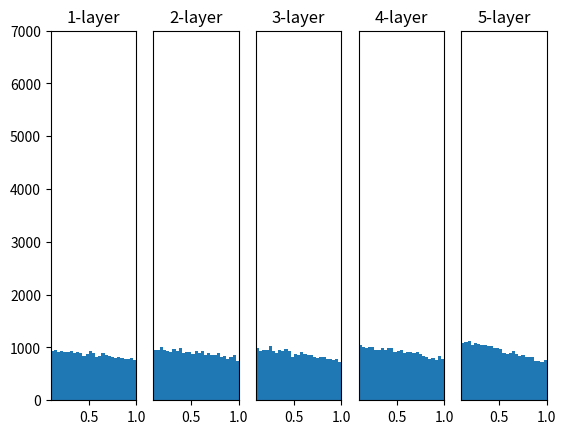

Source code (Python):
# coding: utf-8
import numpy as np
import matplotlib.pyplot as plt


def sigmoid(x):
    return 1 / (1 + np.exp(-x))


def ReLU(x):
    return np.maximum(0, x)


def tanh(x):
    return np.tanh(x)

input_data = np.random.randn(1000, 100)  # 1000個のデータ
node_num = 100  # 各隠れ層のノード（ニューロン）の数
hidden_layer_size = 5  # 隠れ層が5層
activations = {}  # ここにアクティベーションの結果を格納する

x = input_data

for i in range(hidden_layer_size):
    if i != 0:
        x = activations[i-1]

    # 初期値の値をいろいろ変えて実験しよう！
    # w = np.random.randn(node_num, node_num) * 1
    # w = np.random.randn(node_num, node_num) * 0.01
    # w = np.random.randn(node_num, node_num) * np.sqrt(1.0 / node_num)
    w = np.random.randn(node_num, node_num) * np.sqrt(2.0 / node_num)


    a = np.dot(x, w)


    # 活性化関数の種類も変えて実験しよう！
    # z = sigmoid(a)
    z = ReLU(a)
    # z = tanh(a)

    activations[i] = z

# ヒストグラムを描画
for i, a in activations.items():
    plt.subplot(1, len(activations), i+1)
    plt.title(str(i+1) + "-layer")
    if i != 0: plt.yticks([], [])
    plt.xlim(0.1, 1)
    plt.ylim(0, 7000)
    plt.hist(a.flatten(), 30, range=(0,1))
plt.show()
